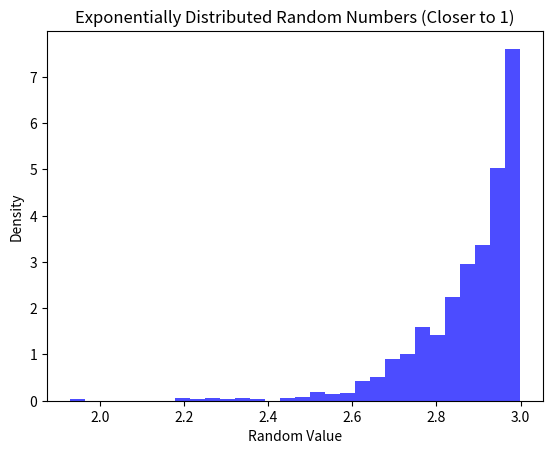

Recreate this plot in Python.
import numpy as np
import matplotlib.pyplot as plt

def generate_exponential_random_numbers(size=1000, scale=2):
    """
    生成符合指数概率分布的随机数，使得靠近 1 的数值指数变多
    :param size: 生成的随机数个数
    :param scale: 控制指数分布的衰减速率 (λ = 1/scale)
    :return: np.array 随机数
    """
    exp_samples = np.random.exponential(scale=scale, size=size)  # 生成指数分布数据
    exp_samples = 3 * (1 - exp_samples / 50) # 归一化到 (0, 1)
    return exp_samples  # 翻转，使得靠近 1 的数值更多

# 生成 100 个符合要求的随机数
random_numbers = generate_exponential_random_numbers(size=1000)
for i in range(20):
    print(random_numbers[i])

# 绘制直方图
plt.hist(random_numbers, bins=30, density=True, alpha=0.7, color='blue')
plt.xlabel("Random Value")
plt.ylabel("Density")
plt.title("Exponentially Distributed Random Numbers (Closer to 1)")
plt.show()
